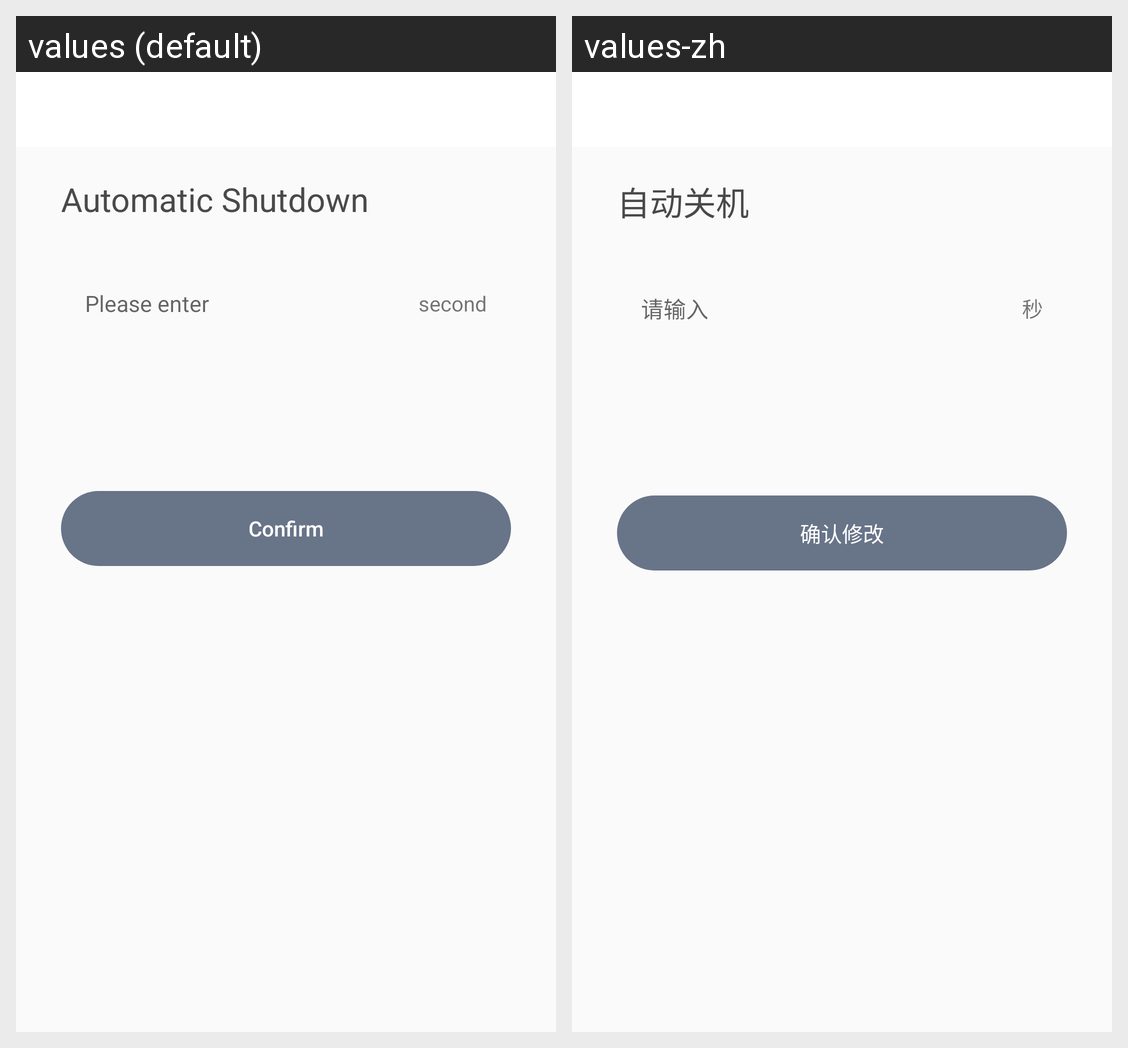

The Android screen above is rendered under two locales of the same app. Produce the string resources it draws, with the default and per-locale values.
Android screen res/layout/activity_set_shutdown_time.xml rendered under 2 locales, left to right: values (default), values-zh. Device: Nexus 5 (rendered at 1080×1920; each locale shown at half size, 540×960, under a caption strip naming it); theme AppTheme.
Strings drawn on this screen, with the default value and each locale's value (text and hints the layout hard-codes, and strings that could not be matched under every locale, appear in the picture but are not listed):

set_shutdown_time
  values: Automatic Shutdown
  values-zh: 自动关机

input_here
  values: Please enter
  values-zh: 请输入

second
  values: second
  values-zh: 秒

confirm_fix
  values: Confirm
  values-zh: 确认修改
